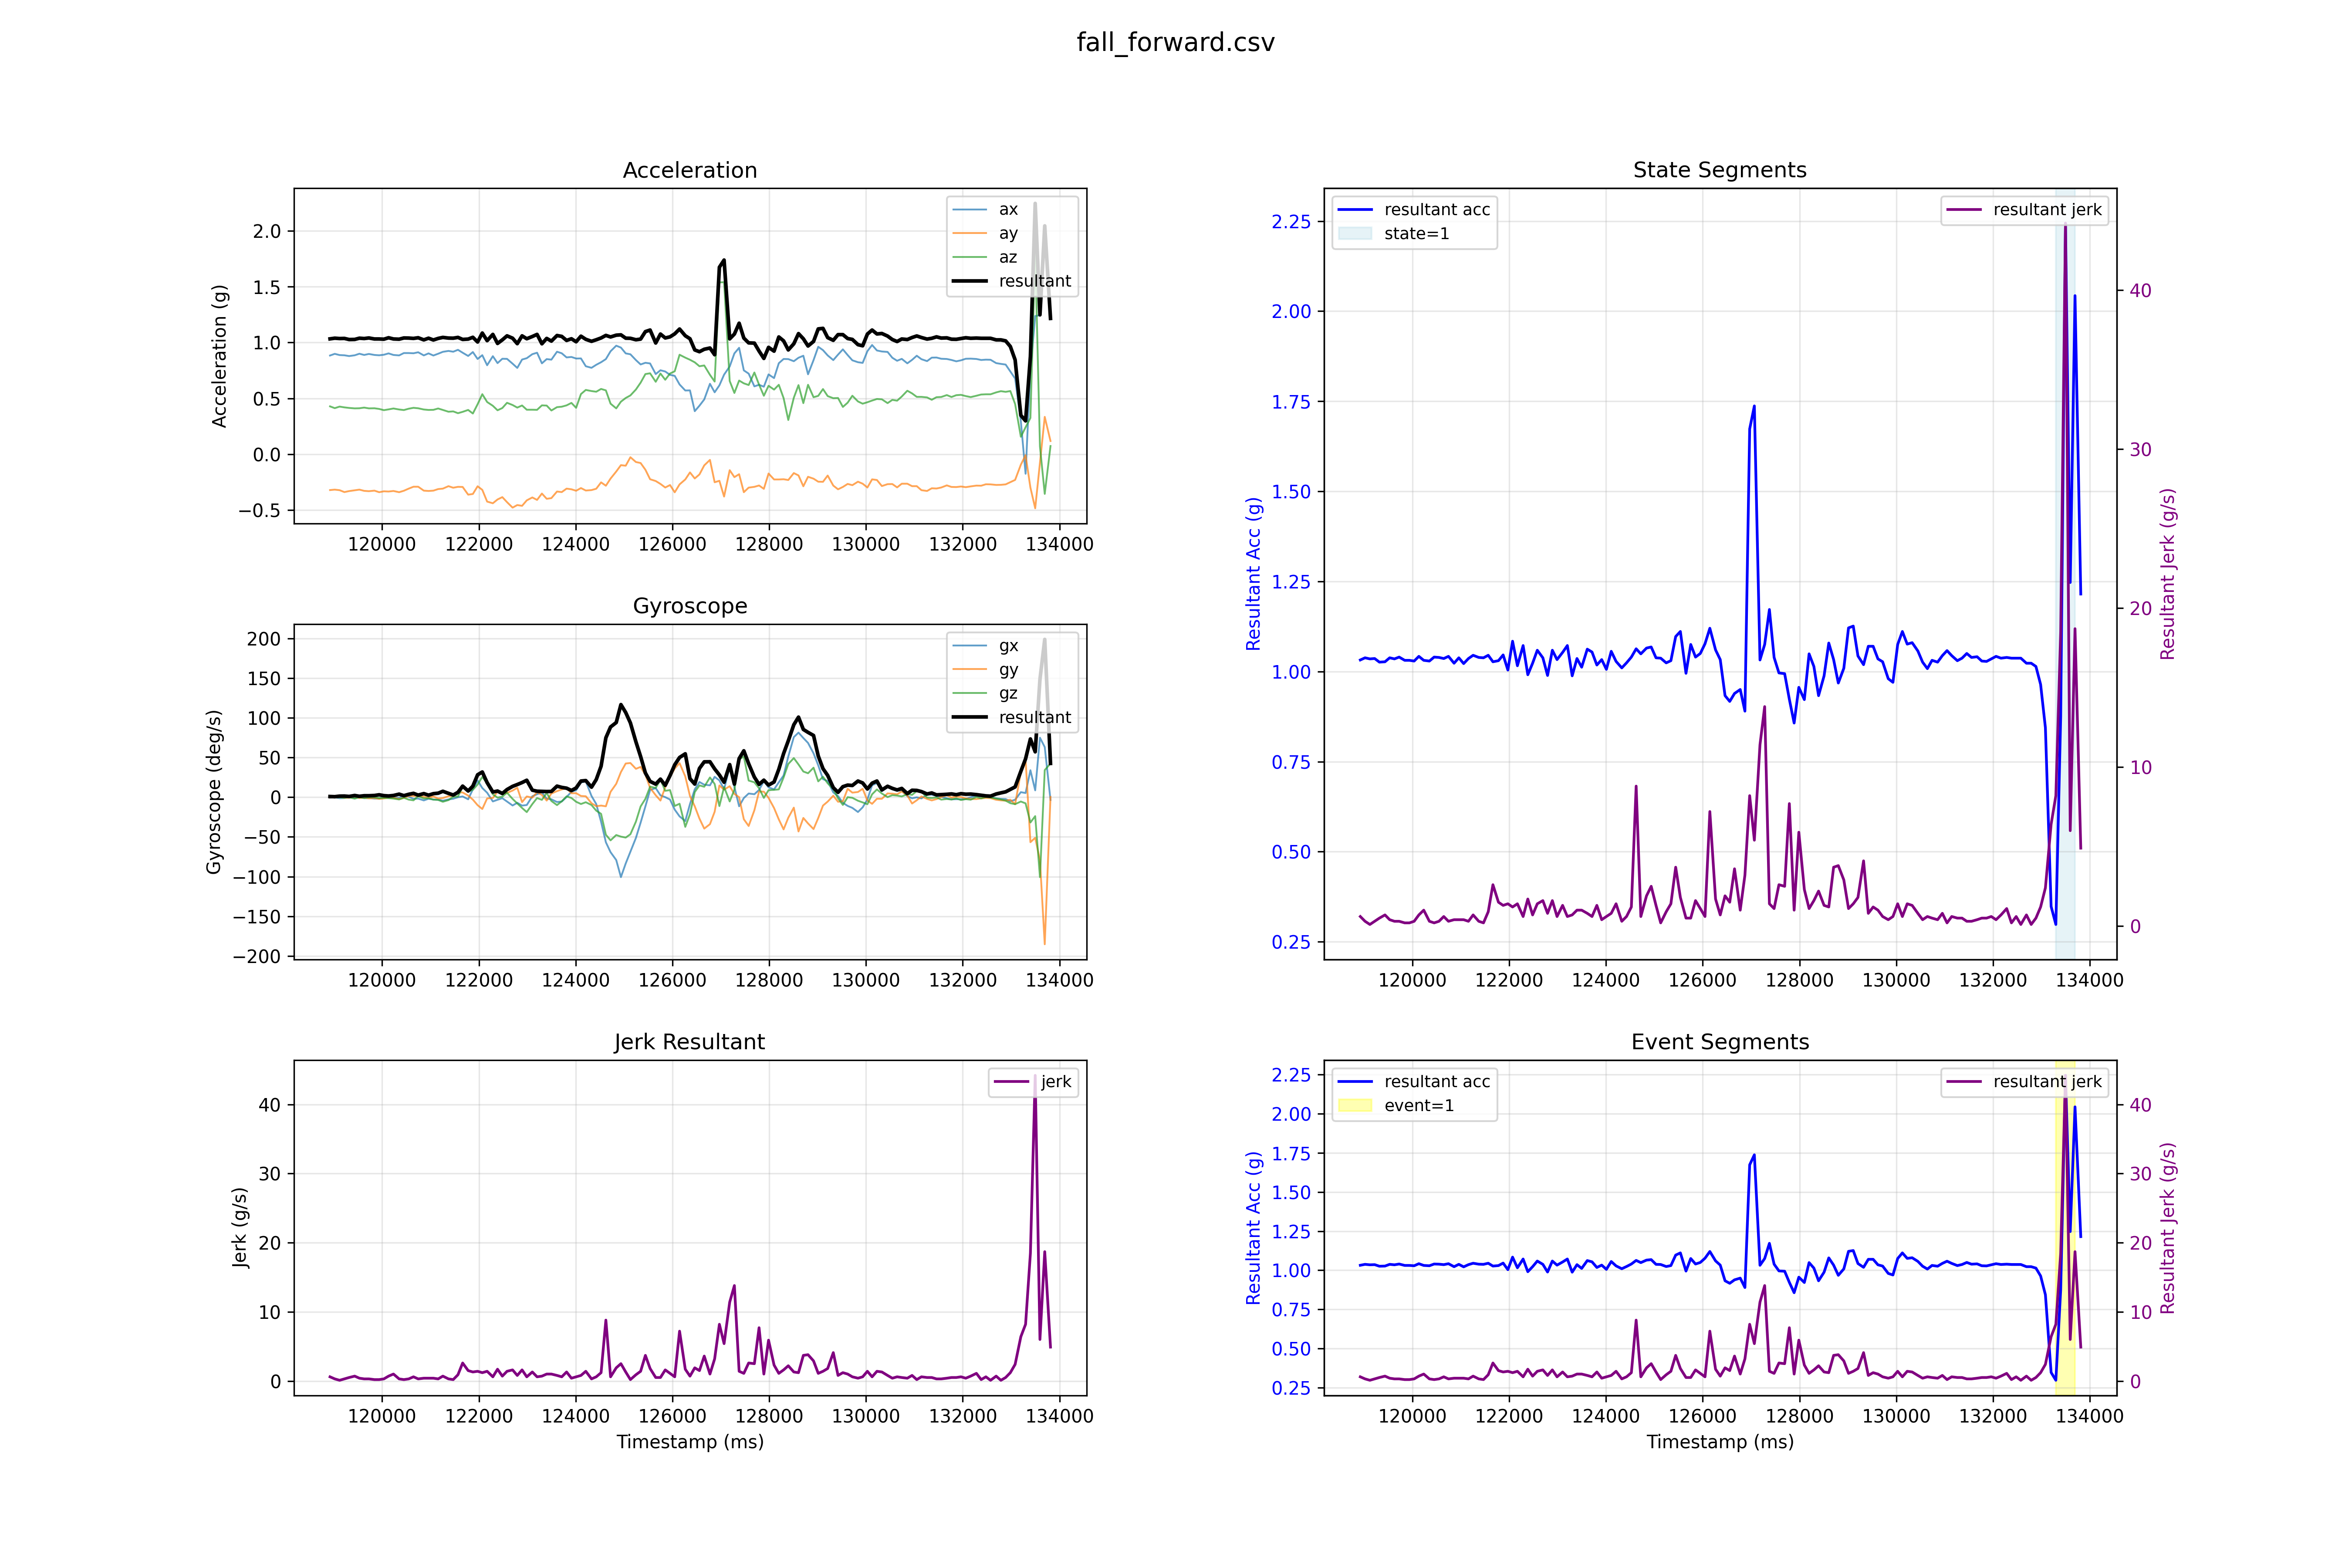

Source data for this figure (header and first rows):
ts, ax, ay, az, gx, gy, gz, r_acc, r_gyro, event, state, jerk, freefall, horizontal, motionless
118923, 0.883, -0.321, 0.428, -0.6, -0.5, 0.3, 1.032, 0.8, 0, 0, 0.6, 0, 1, 1
119021, 0.898, -0.317, 0.412, -0.2, -0.3, -0.5, 1.038, 0.6, 0, 0, 0.3, 0, 1, 1
119121, 0.887, -0.322, 0.426, -1.3, 0.0, -0.1, 1.035, 1.3, 0, 0, 0.1, 0, 1, 1
119220, 0.885, -0.339, 0.419, -1.1, -0.7, -0.7, 1.036, 1.4, 0, 0, 0.3, 0, 1, 1
119318, 0.878, -0.33, 0.414, 0.6, -0.7, -0.2, 1.026, 0.9, 0, 0, 0.5, 0, 1, 1
119433, 0.885, -0.323, 0.41, -0.8, 0.5, -1.9, 1.027, 2.1, 0, 0, 0.7, 0, 1, 1
119530, 0.899, -0.317, 0.411, 0.0, -1.1, 0.0, 1.038, 1.1, 0, 0, 0.4, 0, 1, 1
119629, 0.888, -0.328, 0.417, -1.2, -0.7, -1.1, 1.035, 1.8, 0, 0, 0.3, 0, 1, 1
119726, 0.897, -0.331, 0.41, -1.1, -1.5, -0.1, 1.04, 1.8, 0, 0, 0.3, 0, 1, 1
119841, 0.888, -0.326, 0.411, -1.8, -1.1, -0.1, 1.031, 2.1, 0, 0, 0.2, 0, 1, 1
119938, 0.885, -0.34, 0.405, -1.7, -2.2, -1.2, 1.031, 3.0, 0, 0, 0.2, 0, 1, 1
120036, 0.89, -0.332, 0.394, -0.4, -1.6, -1.0, 1.029, 1.9, 0, 0, 0.3, 0, 1, 1
120133, 0.902, -0.334, 0.401, -0.8, -0.5, -1.2, 1.042, 1.5, 0, 0, 0.7, 0, 1, 1
120234, 0.888, -0.329, 0.409, -0.7, -0.8, -1.8, 1.031, 2.1, 0, 0, 1.0, 0, 1, 1
120351, 0.884, -0.34, 0.4, -0.9, -2.3, -2.9, 1.029, 3.8, 0, 0, 0.3, 0, 1, 1
120449, 0.905, -0.327, 0.395, 1.5, -0.9, -0.7, 1.04, 1.9, 0, 0, 0.2, 0, 1, 1
120549, 0.905, -0.308, 0.407, 0.6, 1.6, -3.1, 1.039, 3.6, 0, 0, 0.3, 0, 1, 1
120648, 0.903, -0.291, 0.415, -2.1, 1.6, -4.0, 1.036, 4.8, 0, 0, 0.6, 0, 1, 1
120745, 0.912, -0.291, 0.411, -1.8, 1.2, 1.4, 1.042, 2.6, 0, 0, 0.3, 0, 1, 1
120861, 0.884, -0.326, 0.4, -4.1, 0.4, -1.6, 1.023, 4.5, 0, 0, 0.4, 0, 1, 1
120959, 0.902, -0.329, 0.396, -2.0, -0.9, -1.3, 1.038, 2.5, 0, 0, 0.4, 0, 1, 1
121059, 0.883, -0.326, 0.397, -3.0, 0.8, -3.1, 1.022, 4.4, 0, 0, 0.4, 0, 1, 1
121158, 0.899, -0.312, 0.409, -3.1, -1.7, -3.5, 1.036, 5.0, 0, 0, 0.3, 0, 1, 1
121255, 0.916, -0.308, 0.396, -4.5, -1.1, -5.8, 1.045, 7.4, 0, 0, 0.7, 0, 1, 1
121371, 0.924, -0.286, 0.38, -2.9, 1.2, -3.7, 1.039, 4.8, 0, 0, 0.3, 0, 1, 1
121469, 0.917, -0.3, 0.383, -2.0, 1.8, 0.5, 1.038, 2.7, 0, 0, 0.2, 0, 1, 1
121567, 0.934, -0.292, 0.367, -0.1, 6.1, 0.9, 1.045, 6.1, 0, 0, 0.9, 0, 1, 1
121664, 0.908, -0.293, 0.379, 0.9, 5.9, 12.6, 1.027, 13.9, 0, 0, 2.6, 0, 1, 1
121778, 0.879, -0.362, 0.396, -2.7, 2.0, 7.0, 1.03, 7.8, 0, 0, 1.5, 0, 1, 1
121875, 0.914, -0.356, 0.364, 9.9, -3.1, 9.3, 1.046, 13.9, 0, 0, 1.3, 0, 1, 1
121973, 0.852, -0.287, 0.447, 21.0, -10.1, 15.9, 1.004, 28.2, 0, 0, 1.4, 0, 1, 1
122070, 0.886, -0.319, 0.537, 11.5, -14.9, 25.5, 1.084, 31.7, 0, 0, 1.2, 0, 0, 1
122170, 0.796, -0.424, 0.467, 5.6, -1.6, 17.3, 1.016, 18.3, 0, 0, 1.4, 0, 1, 1
122288, 0.877, -0.439, 0.433, -5.4, -1.0, 3.6, 1.072, 6.5, 0, 0, 0.6, 0, 1, 1
122385, 0.815, -0.405, 0.393, -3.3, 6.9, -0.6, 0.991, 7.7, 0, 0, 1.7, 0, 1, 1
122484, 0.854, -0.384, 0.413, -1.3, 4.3, 0.7, 1.023, 4.6, 0, 0, 0.7, 0, 1, 1
122581, 0.853, -0.429, 0.46, -5.5, 5.4, 5.6, 1.059, 9.6, 0, 0, 1.4, 0, 1, 1
122696, 0.81, -0.478, 0.44, -10.5, 8.3, -2.2, 1.038, 13.6, 0, 0, 1.6, 0, 1, 1
122793, 0.772, -0.455, 0.417, -7.1, 11.8, -7.9, 0.989, 15.9, 0, 0, 0.8, 0, 1, 1
122892, 0.847, -0.462, 0.436, -10.6, -6.2, -13.6, 1.059, 18.4, 0, 0, 1.6, 0, 1, 1
122989, 0.859, -0.413, 0.398, -9.9, 0.9, -18.8, 1.033, 21.3, 0, 0, 0.6, 0, 1, 1
123104, 0.895, -0.387, 0.398, 1.1, -0.6, -8.7, 1.053, 8.8, 0, 0, 1.3, 0, 1, 1
123202, 0.908, -0.409, 0.397, 3.7, 6.4, -1.1, 1.072, 7.5, 0, 0, 0.6, 0, 1, 1
123302, 0.813, -0.352, 0.437, 5.8, 2.7, -3.4, 0.988, 7.3, 0, 0, 0.7, 0, 1, 1
123401, 0.851, -0.399, 0.435, -2.0, -4.3, 5.2, 1.036, 7.1, 0, 0, 1.0, 0, 1, 1
123498, 0.846, -0.393, 0.391, -2.7, 4.6, -4.8, 1.012, 7.2, 0, 0, 1.0, 0, 1, 1
123614, 0.917, -0.334, 0.421, -6.1, 7.6, -10.0, 1.062, 13.9, 0, 0, 0.8, 0, 1, 1
123712, 0.903, -0.339, 0.425, -5.5, 9.7, -5.2, 1.054, 12.3, 0, 0, 0.6, 0, 1, 1
123812, 0.866, -0.308, 0.437, 0.2, 11.3, 1.0, 1.018, 11.3, 0, 0, 1.3, 0, 1, 1
123912, 0.87, -0.314, 0.459, 6.7, 4.9, -1.0, 1.033, 8.4, 0, 0, 0.4, 0, 1, 1
124009, 0.856, -0.327, 0.415, 8.7, 5.0, -5.8, 1.006, 11.6, 0, 0, 0.6, 0, 1, 1
124109, 0.857, -0.303, 0.538, 18.4, 1.5, -8.6, 1.056, 20.3, 0, 0, 0.8, 0, 0, 1
124209, 0.787, -0.325, 0.575, 19.8, 1.1, -6.4, 1.028, 20.9, 0, 0, 1.4, 0, 0, 1
124327, 0.773, -0.321, 0.565, 1.5, -7.6, -9.9, 1.01, 12.6, 0, 0, 0.3, 0, 0, 1
124425, 0.8, -0.309, 0.559, -8.7, -11.4, -17.0, 1.024, 22.2, 0, 0, 0.6, 0, 0, 1
124525, 0.823, -0.252, 0.584, -31.0, -10.6, -21.0, 1.04, 39.0, 0, 0, 1.2, 0, 0, 1
124624, 0.851, -0.282, 0.571, -56.8, -11.5, -47.3, 1.063, 74.8, 0, 0, 8.8, 0, 0, 0
124721, 0.921, -0.218, 0.452, -69.3, 6.7, -54.4, 1.049, 88.4, 0, 0, 0.6, 0, 1, 0
124838, 0.971, -0.155, 0.41, -79.2, 16.8, -47.7, 1.065, 94.0, 0, 0, 1.9, 0, 1, 0
124935, 0.954, -0.098, 0.47, -100.7, 31.6, -49.7, 1.068, 116.6, 0, 0, 2.5, 0, 1, 0
... 87 more rows
